Run: headless pygame with SDL's dummy video driver; simulated clock (each Clock.tick advances the game by its frame time, no real sleeping); random seed 0; keys injected as events and as key.get_pressed() state; no mouse input.
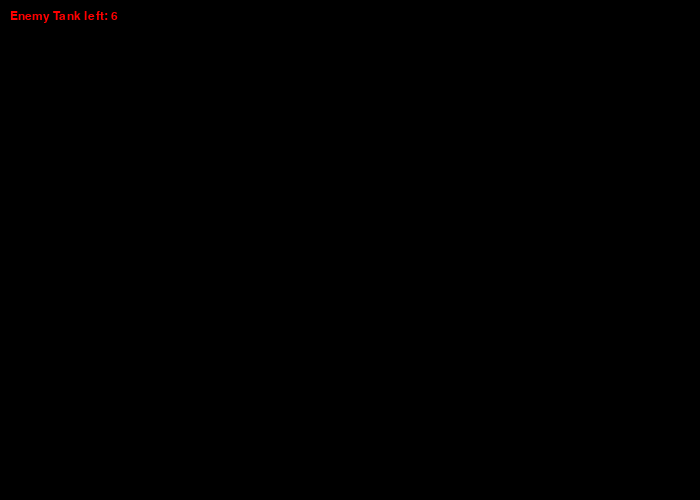
Frame 1 of 4 · flips 1–60 · no input
Frame 2 of 4 · flips 61–180 · tapped SPACE, RETURN · held RIGHT (→), D · screen unchanged from frame 1, image omitted
Frame 3 of 4 · flips 181–300 · held DOWN (↓), S · screen unchanged from frame 2, image omitted
Frame 4 of 4 · flips 301–420 · held LEFT (←), A, UP (↑), W · screen unchanged from frame 3, image omitted

The pygame program that drew these frames:

import pygame

SCREEN_WIDTH = 700
SCREEN_HEIGHT = 500
BG_COLOR = pygame.Color(0,0,0)
TEXT_COLOR = pygame.Color(255,0,0)

class MainGame:
    window = None

    def __init__(self):
        pass

    def start_game(self):
        pygame.display.init()
        self.window = pygame.display.set_mode([SCREEN_WIDTH, SCREEN_HEIGHT])
        pygame.display.set_caption('Tank War')
        while True:
            self.window.fill(BG_COLOR)
            self.getEvent()
            self.window.blit(self.getTextSurface('Enemy Tank left: %d' %6),(10,10))
            pygame.display.update()



    def end_game(self):
        print('Thanks')
        exit()

    def getTextSurface(self,text):
        pygame.font.init()
        font = pygame.font.SysFont('gadugi',18)
        textSurface = font.render(text,True,TEXT_COLOR)
        return textSurface

    def getEvent(self):
        eventList = pygame.event.get()
        for event in eventList:
            if event.type == pygame.QUIT:
                self.end_game()
            if event.type == pygame.KEYDOWN:
                if event.key == pygame.K_LEFT:
                    pass
                elif event.key == pygame.K_RIGHT:
                    pass
                elif event.key == pygame.K_UP:
                    pass
                elif event.key == pygame.K_DOWN:
                    pass


if __name__=='__main__':
    MainGame().start_game()
